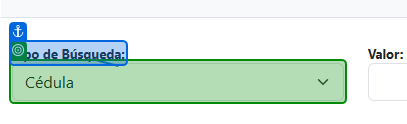
Task: Framework para procesos lineales
Workflow: AMT_ValidarPagina

Step 1 [then]: select "Cédula"

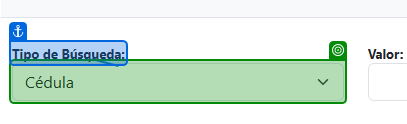
Step 2 [else]: select "RUC"

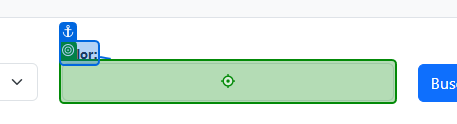
Step 3: type "in_strIdentificacion + "[k(Enter)]""

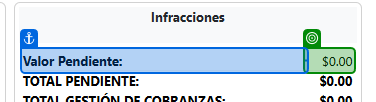
Step 4: get-text from 'Pendientes'

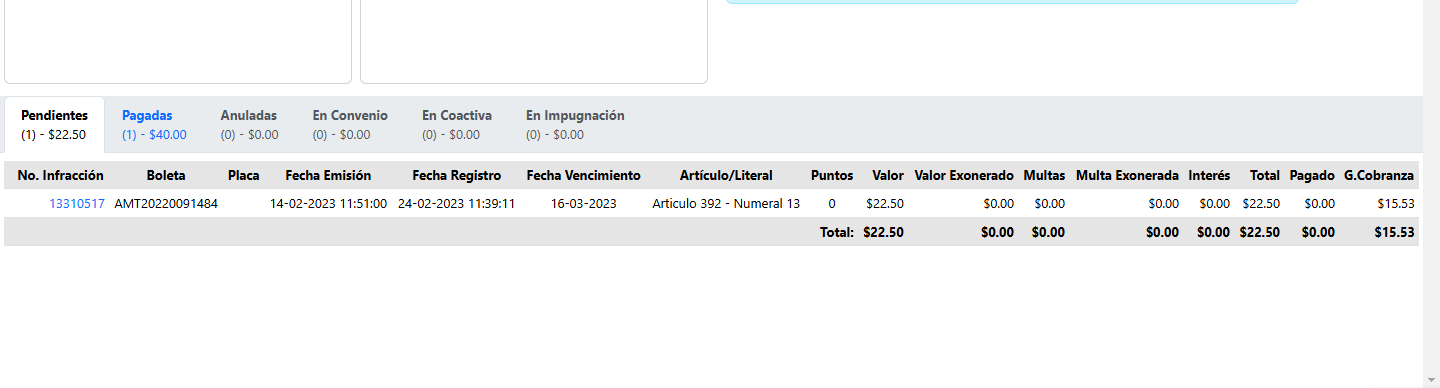
Step 5 [else]: get-text

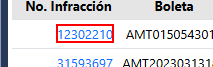
Step 6 [else]: click on the link

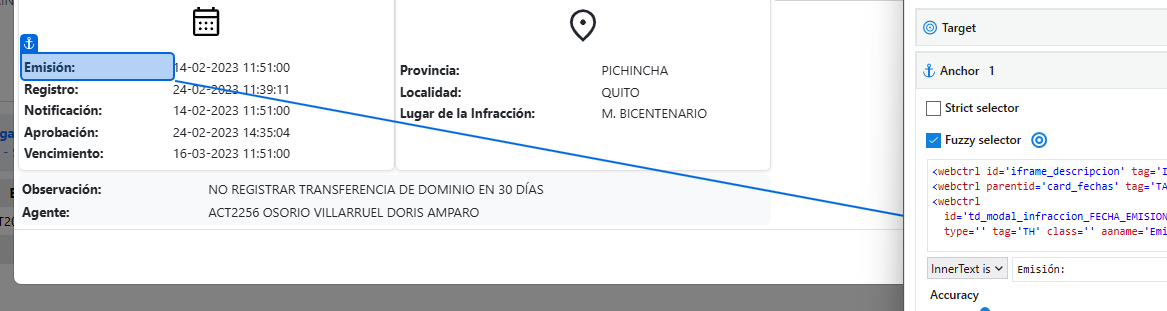
Step 7: click on 'BUTTON btn_imprimir'

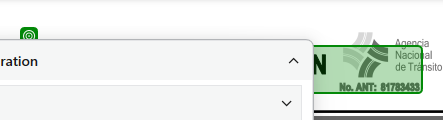
Step 8: check

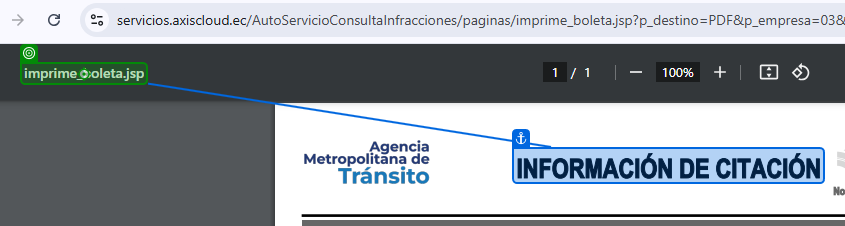
Step 9: type a value into 'pane'

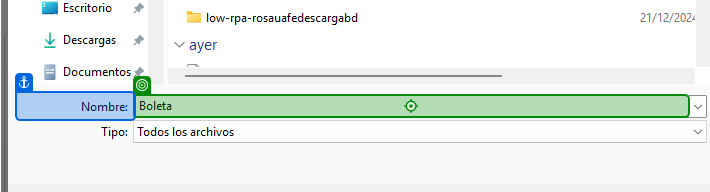
Step 10: type "strRutaDescargaUsuario +"\\"+strNumeroInfraccion+".pdf""

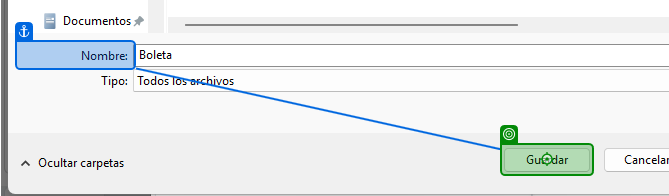
Step 11: click on 'Guardar'

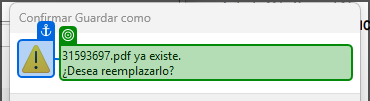
Step 12: check

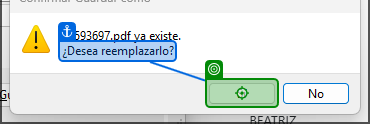
Step 13: click on 'Si'

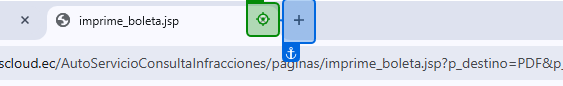
Step 14: click

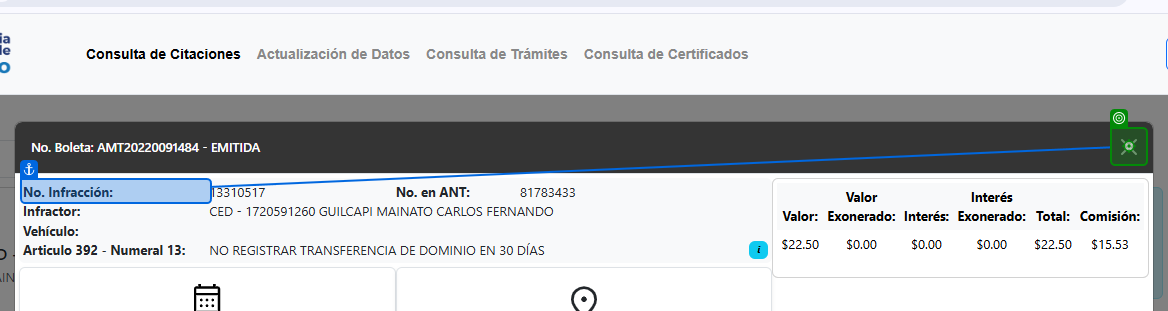
Step 15: click